3-way image classification set "kumquat" from GitHub (conglam56/AutoSort-IoT); label vocabulary: green, reject, ripe.

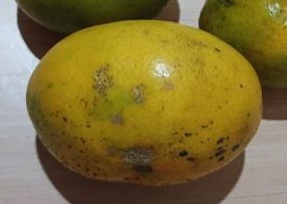
Label: ripe

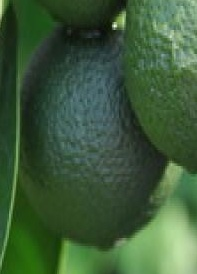
Label: green

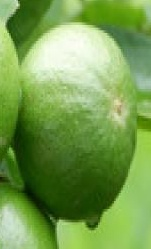
Label: green

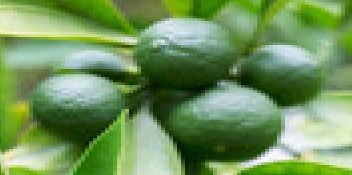
Label: green

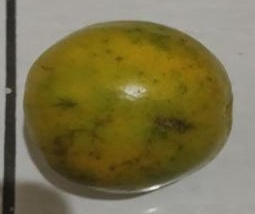
Label: reject

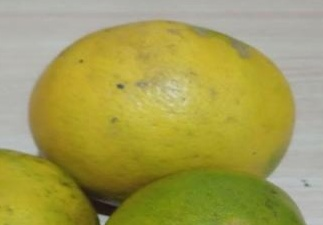
Label: ripe
